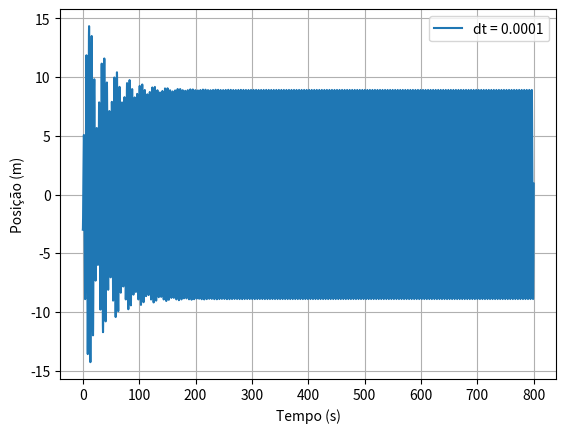

The script that saved this image:
# -*- coding: utf-8 -*-
"""
Created on Mon Jun  5 17:19:33 2023

[redacted]
"""

import numpy as np
import matplotlib.pyplot as plt


def oscilador_quartico(dt, tf):
    n = int(tf/dt+0.1)
    tempo = np.empty(n+1)
    x = np.empty(n+1)
    vx = np.empty(n+1)
    a = np.empty(n+1)
    Em = np.empty(n+1)

    t0 = 0.
    x0 = -3.0
    vx0 = 0.0

    tempo[0] = t0
    vx[0] = vx0
    x[0] = x0

    k = 1
    m = 1
    b = 0.05
    F0 = 7.5
    Wf = 1.4
    alpha = 0.001
# =============================================================================
#     ampl = 0
#     countMax = 0
#     tMax = []
#     periodo = []
# =============================================================================
    for i in range(n):
        força = -(k)*x[i]*(1+2*alpha*x[i]**2) - (b)*vx[i]+(F0)*np.cos(Wf*tempo[i])
        # Wf = 1.4
        # if tempo[i] > 400:
        #     Wf = 1.37
        tempo[i+1] = tempo[i]+dt
        a[i] = força/m
        vx[i+1] = vx[i]+a[i]*dt
        x[i+1] = x[i]+vx[i+1]*dt
        

    return a, vx, x, tempo


dt = 0.001
tf = 800
a_1, vx_1, x_1, t_1 = oscilador_quartico(dt, tf)
# dt = 0.01
# a_2, vx_2, x_2, t_2 = oscilador_quartico(dt, tf)


plt.plot(t_1, x_1, label="dt = 0.0001")
# plt.plot(t_2, x_2, label="dt = 0.01")
plt.xlabel("Tempo (s)")
plt.ylabel("Posição (m)")
plt.legend()
plt.grid(True)
plt.show()


# =============================================================================
# plt.plot(t_1[:-2][np.diff(np.sign(np.diff(x_1))) == -2],
#          x_1[:-2][np.diff(np.sign(np.diff(x_1))) == -2], ".")
# plt.xlabel("Tempo (s)")
# plt.ylabel("Máximos x (m)")
# =============================================================================
#Calculo da amplitude e período
def measure_amplitude(t, x, dt):
    ft = np.fft.rfft(x)
    freqs = np.fft.rfftfreq(len(x), dt) # Get frequency axis from the time axis
    mags = abs(ft) # We don't care about the phase information here

    inflection = np.diff(np.sign(np.diff(mags)))
    peaks = (inflection < 0).nonzero()[0] + 1
    peak = peaks[mags[peaks].argmax()]
    signal_freq = freqs[peak]
    T = 1/signal_freq
    
    window = int(np.ceil(T / dt))
    max = x[-window:].max()
    min = x[-window:].min()
    A = (max - min)/2

    return A, T

i_stationary = int(np.ceil(750 / dt)) #Mudar conforme o regime
A, T = measure_amplitude(t_1[i_stationary:], x_1[i_stationary:], dt)
#Prints da amplitude e período
print("Amplitude:", np.round(A, 3), "m")
print("Período:",  np.round(T, 3), "s")
